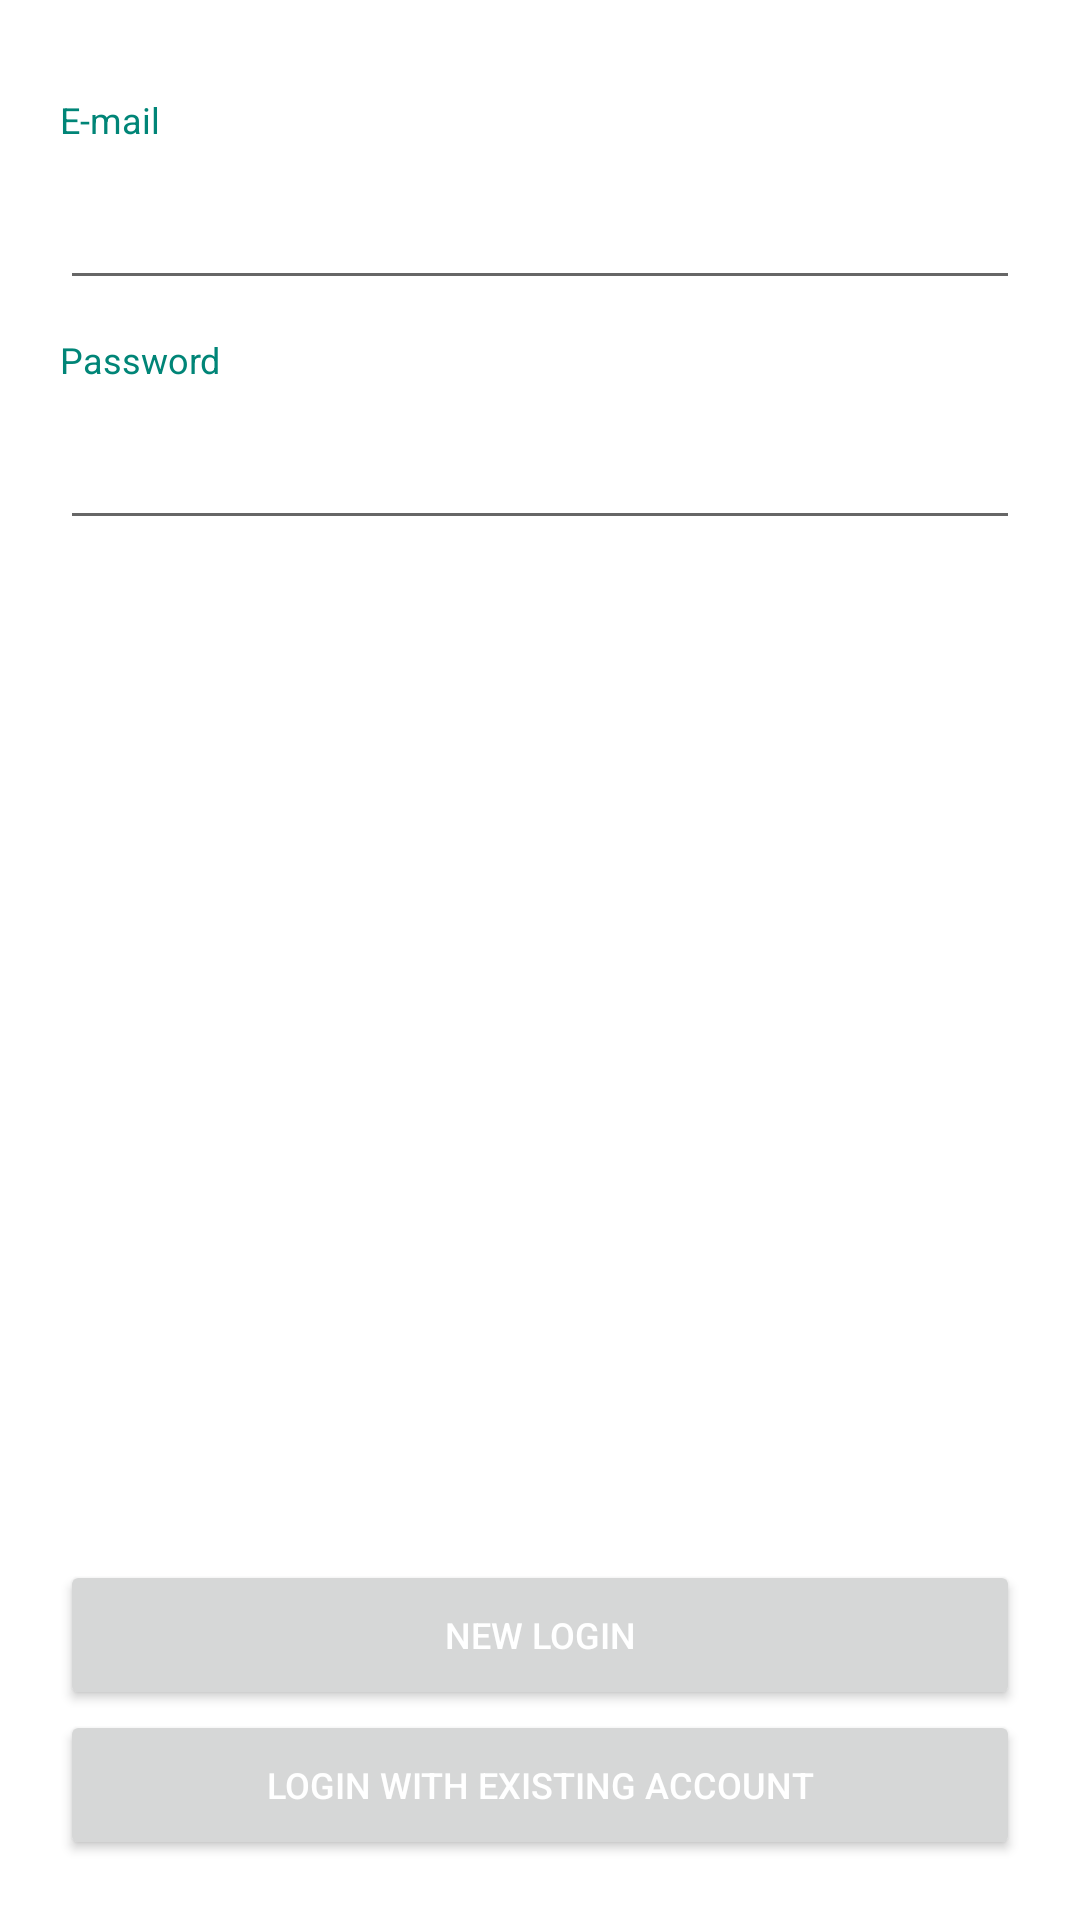

Write the Android layout XML for this screen, with the resource values it uses.
<!-- AndroidManifest.xml: application theme AppTheme.NoActionBar -->
<!-- res/layout/fragment_login.xml -->
<?xml version="1.0" encoding="utf-8"?>
<layout
    xmlns:android="http://schemas.android.com/apk/res/android"
    xmlns:app="http://schemas.android.com/apk/res-auto"
    xmlns:tools="http://schemas.android.com/tools">

    
    <androidx.constraintlayout.widget.ConstraintLayout
        android:layout_width="match_parent"
        android:layout_height="match_parent"
        android:padding="@dimen/fragment_padding"
        android:background="@android:color/white"
        tools:context=".screens.login.LoginFragment">

        <TextView
            android:id="@+id/tv_email"
            android:layout_width="wrap_content"
            android:layout_height="40dp"
            android:gravity="center_vertical"
            android:text="@string/email"
            style="@style/text_primary"
            app:layout_constraintStart_toStartOf="parent"
            app:layout_constraintTop_toTopOf="parent" />

        <EditText
            android:id="@+id/et_email"
            android:layout_width="0dp"
            android:layout_height="40dp"
            android:inputType="textEmailAddress"
            android:maxLength="200"
            app:layout_constraintEnd_toEndOf="parent"
            app:layout_constraintStart_toStartOf="parent"
            app:layout_constraintTop_toBottomOf="@+id/tv_email" />

        <TextView
            android:id="@+id/tv_password"
            android:layout_width="wrap_content"
            android:layout_height="40dp"
            android:gravity="center_vertical"
            android:text="@string/password"
            style="@style/text_primary"
            app:layout_constraintStart_toStartOf="parent"
            app:layout_constraintTop_toBottomOf="@+id/et_email" />

        <EditText
            android:id="@+id/et_password"
            android:layout_width="0dp"
            android:layout_height="40dp"
            android:inputType="textPassword"
            android:maxLength="50"
            app:layout_constraintEnd_toEndOf="parent"
            app:layout_constraintStart_toStartOf="parent"
            app:layout_constraintTop_toBottomOf="@+id/tv_password" />

        <Button
            android:id="@+id/btn_login"
            android:layout_width="0dp"
            android:layout_height="50dp"
            android:text="@string/new_login"
            style="@style/button_primary"
            app:layout_constraintEnd_toEndOf="parent"
            app:layout_constraintStart_toStartOf="parent"
            app:layout_constraintBottom_toTopOf="@+id/btn_login_with_existing_account" />

        <Button
            android:id="@+id/btn_login_with_existing_account"
            android:layout_width="0dp"
            android:layout_height="50dp"
            style="@style/button_primary"
            android:text="@string/login_with_existing_account"
            app:layout_constraintEnd_toEndOf="parent"
            app:layout_constraintStart_toStartOf="parent"
            app:layout_constraintBottom_toBottomOf="parent" />

    </androidx.constraintlayout.widget.ConstraintLayout>

</layout>
<!-- resources referenced by this layout -->
<resources>
  <dimen name="fragment_padding">20dp</dimen>
  <string name="email">E-mail</string>
  <string name="login_with_existing_account">Login with existing account</string>
  <string name="new_login">New Login</string>
  <string name="password">Password</string>
  <style name="button_primary">
          <item name="android:textColor">@android:color/white</item>
          <item name="android:textSize">12sp</item>
          <item name="android:padding">5dp</item>
          <item name="textAllCaps">true</item>
          <item name="android:gravity">center</item>
          <item name="android:layout_height">@dimen/button_primary_height</item>
          <item name="background">@drawable/button_primary_background</item>
      </style>
  <style name="text_primary">
          <item name="android:textColor">@color/colorPrimary</item>
          <item name="android:textSize">12sp</item>
          <item name="android:gravity">center</item>
      </style>
  <style name="AppTheme.NoActionBar">
          <item name="windowActionBar">false</item>
          <item name="windowNoTitle">true</item>
      </style>
  <dimen name="button_primary_height">45dp</dimen>
  <!-- drawable button_primary_background (drawable) -->
  <?xml version="1.0" encoding="utf-8"?>
  <selector xmlns:android="http://schemas.android.com/apk/res/android">
      <item android:drawable="@drawable/background_primary_dark" android:state_enabled="true"/>
      <item android:drawable="@drawable/background_primary_dark" android:state_enabled="false"/>
      <item android:drawable="@drawable/background_primary_dark" android:state_pressed="true" />
  </selector>
  <color name="colorPrimary">#008577</color>
  <!-- drawable background_primary_dark (drawable) -->
  <?xml version="1.0" encoding="utf-8"?>
  <shape xmlns:android="http://schemas.android.com/apk/res/android"
      android:shape="rectangle">
  
      <solid android:color="@color/colorPrimaryDark" />
  
      <padding
          android:left="1dp"
          android:right="1dp"
          android:top="1dp" />
  
  
  
  
  
  
  
  
  </shape>
  <color name="colorPrimaryDark">#00574B</color>
</resources>
